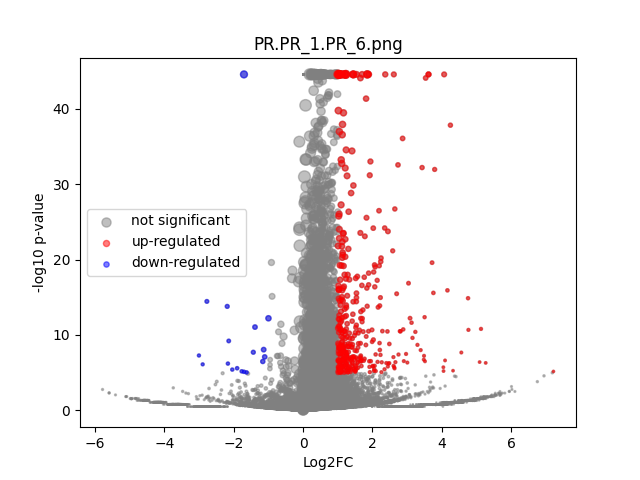

The file beside this chart, header and first rows:
	gene	expression_1	expression_2	log2FC	-log10 p-val	significant
0	MIR1302-2HG	-1.542503e-09	1.3897079e-09	4.230711e-05	44.55	0
1	FAM138A	-1.542503e-09	1.3897079e-09	4.230711e-05	44.55	0
2	OR4F5	-1.542503e-09	1.3897079e-09	4.230711e-05	44.55	0
3	AL627309.1	0.00116	0.001887	0.6576	0.2259	0
4	AL627309.3	-1.542503e-09	1.3897079e-09	4.230711e-05	44.55	0
5	AL627309.2	-1.542503e-09	1.3897079e-09	4.230711e-05	44.55	0
6	AL627309.5	0.01774	0.02277	0.3585	0.5057	0
7	AL627309.4	0.001918	0.0006995	-1.336	0.4404	0
8	AP006222.2	-1.542503e-09	1.3897079e-09	4.230711e-05	44.55	0
9	AL732372.1	-1.542503e-09	1.3897079e-09	4.230711e-05	44.55	0
10	OR4F29	-1.542503e-09	1.3897079e-09	4.230711e-05	44.55	0
11	AC114498.1	-1.542503e-09	1.3897079e-09	4.230711e-05	44.55	0
12	OR4F16	-1.542503e-09	1.3897079e-09	4.230711e-05	44.55	0
13	AL669831.2	-1.542503e-09	0.001999	4.391	1.072	0
14	LINC01409	0.03182	0.04076	0.3562	0.7284	0
15	FAM87B	0.0005005	1.3897079e-09	-2.586	0.4984	0
16	LINC01128	0.05437	0.07231	0.4109	1.369	0
17	LINC00115	0.01261	0.00858	-0.5504	0.576	0
18	FAM41C	0.004414	0.002769	-0.6538	0.3625	0
19	AL645608.6	0.0005968	0.002374	1.828	0.7237	0
20	AL645608.2	0.008325	0.02492	1.57	3.468	0
21	AL645608.4	-1.542503e-09	0.001197	3.698	0.7962	0
22	LINC02593	0.03555	0.05311	0.5776	1.718	0
23	SAMD11	0.2198	0.4829	1.135	37.92	1
24	NOC2L	0.1692	0.2304	0.4454	4.309	0
25	KLHL17	0.01948	0.02742	0.4914	0.83	0
26	PLEKHN1	0.0005718	0.002039	1.67	0.5789	0
27	PERM1	-1.542503e-09	1.3897079e-09	4.230711e-05	44.55	0
28	AL645608.7	0.005409	0.001487	-1.795	1.287	0
29	HES4	0.2376	0.3729	0.6498	11.83	0
30	ISG15	0.1521	0.2233	0.5538	5.732	0
31	AL645608.1	-1.542503e-09	1.3897079e-09	4.230711e-05	44.55	0
32	AGRN	0.09539	0.1004	0.07368	0.191	0
33	AL645608.5	-1.542503e-09	1.3897079e-09	4.230711e-05	44.55	0
34	AL645608.8	-1.542503e-09	1.3897079e-09	4.230711e-05	44.55	0
35	RNF223	-1.542503e-09	1.3897079e-09	4.230711e-05	44.55	0
36	C1orf159	0.0302	0.02477	-0.2848	0.455	0
37	AL390719.3	-1.542503e-09	0.0007341	3.06	0.4983	0
38	LINC01342	-1.542503e-09	1.3897079e-09	4.230711e-05	44.55	0
39	AL390719.2	-1.542503e-09	1.3897079e-09	4.230711e-05	44.55	0
40	TTLL10-AS1	-1.542503e-09	1.3897079e-09	4.230711e-05	44.55	0
41	TTLL10	-1.542503e-09	1.3897079e-09	4.230711e-05	44.55	0
42	TNFRSF18	0.00107	0.002527	1.168	0.4872	0
43	TNFRSF4	0.002596	0.004534	0.7813	0.4222	0
44	SDF4	0.276	0.4079	0.5631	11.37	0
45	B3GALT6	0.09819	0.1379	0.4898	3.08	0
46	C1QTNF12	0.02738	0.04351	0.6664	1.748	0
47	AL162741.1	0.0005238	0.001318	1.184	0.3368	0
48	UBE2J2	0.1799	0.2525	0.4893	5.444	0
49	LINC01786	0.001228	0.000532	-1.071	0.3055	0
50	SCNN1D	0.001075	0.001838	0.7221	0.2503	0
51	ACAP3	0.06064	0.1027	0.7598	4.632	0
52	PUSL1	0.0404	0.08185	1.017	5.812	1
53	INTS11	0.1131	0.1552	0.4561	3.079	0
54	AL139287.1	-1.542503e-09	0.001217	3.72	0.796	0
55	CPTP	0.05228	0.0527	0.01136	0.0181	0
56	TAS1R3	0.0005938	1.3897079e-09	-2.795	0.4984	0
57	DVL1	0.03648	0.04968	0.4447	1.16	0
58	MXRA8	0.1769	0.3307	0.9017	18.35	0
59	AURKAIP1	0.4627	0.6613	0.5151	17.85	0
... 36,541 more rows
